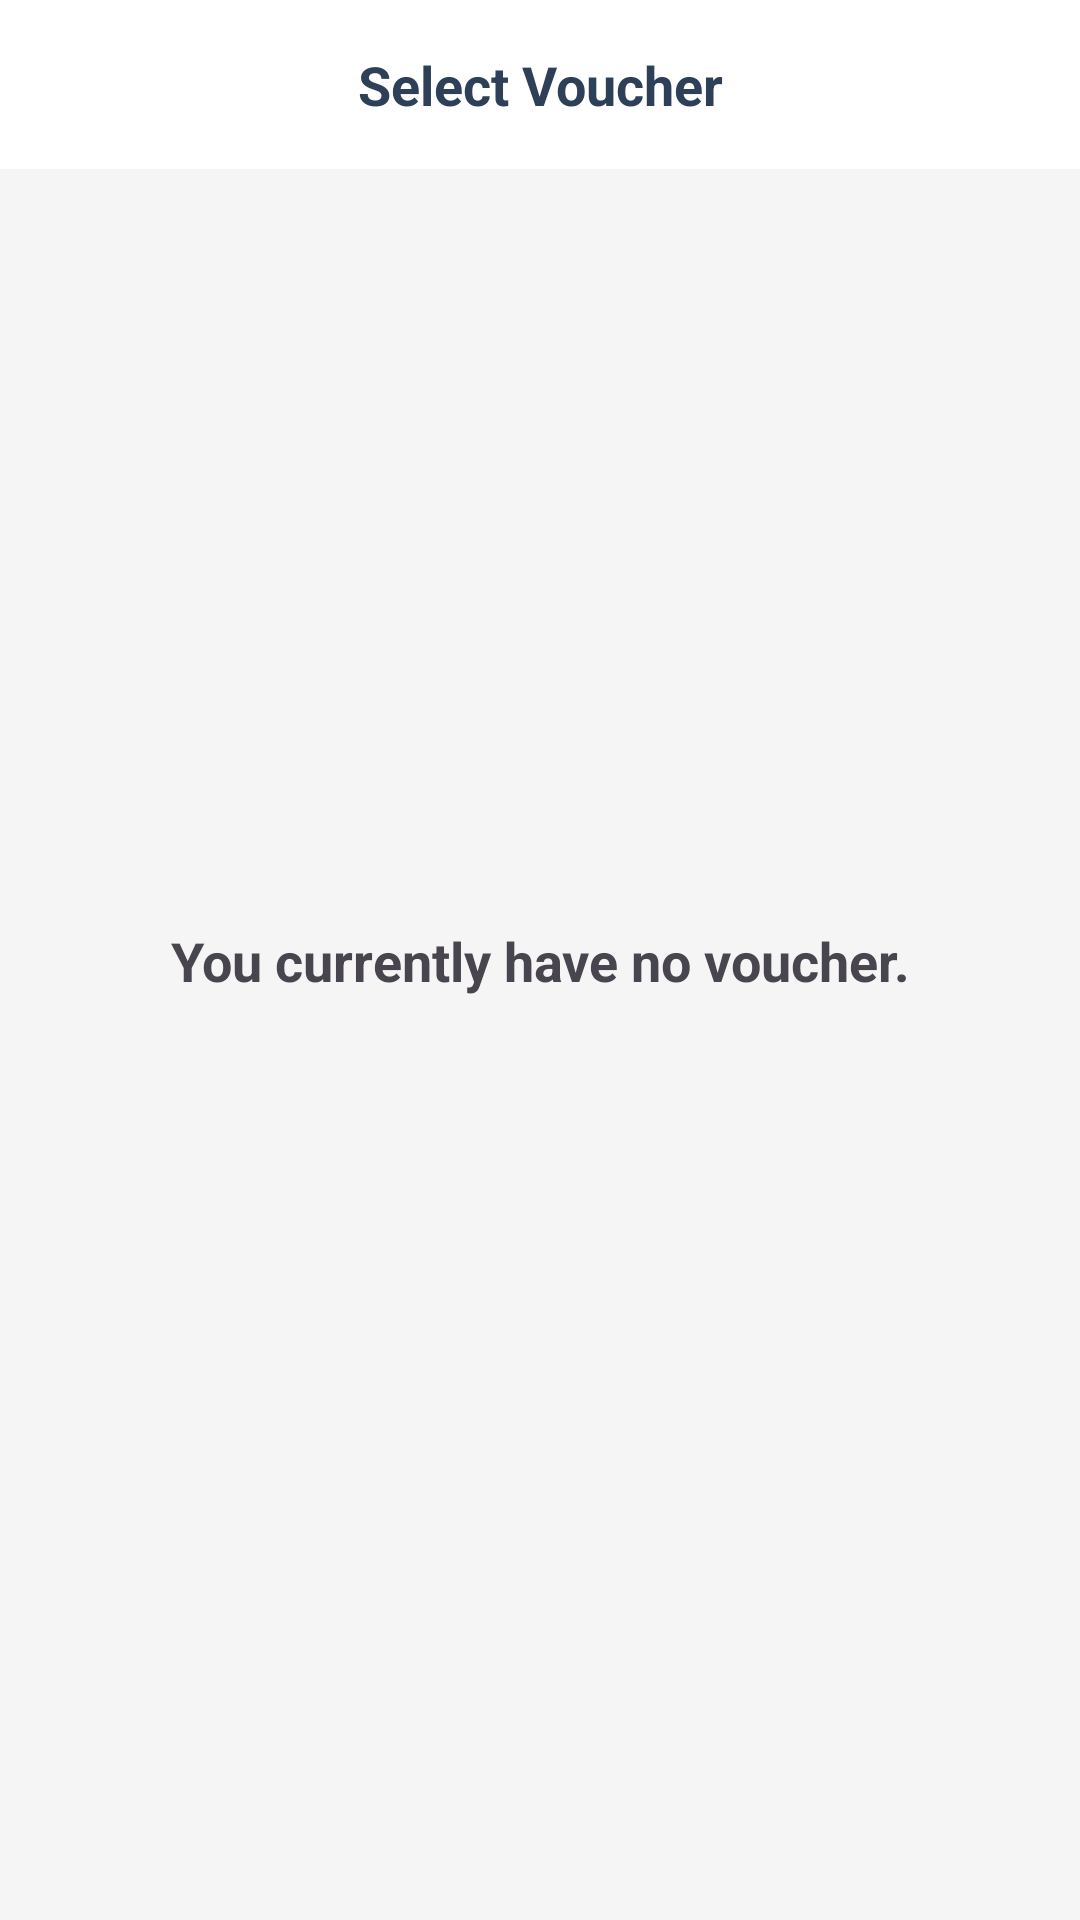

Produce the Android XML layout that renders to this screen, including the resource entries it uses.
<!-- AndroidManifest.xml: application theme Theme.MyFoodApp -->
<!-- res/layout/activity_voucher.xml -->
<?xml version="1.0" encoding="utf-8"?>
<androidx.constraintlayout.widget.ConstraintLayout xmlns:android="http://schemas.android.com/apk/res/android"
    xmlns:app="http://schemas.android.com/apk/res-auto"
    android:layout_width="match_parent"
    android:layout_height="match_parent"
    android:background="#F5F5F5">

    <androidx.constraintlayout.widget.ConstraintLayout
        android:id="@+id/topBar"
        android:layout_width="match_parent"
        android:layout_height="wrap_content"
        android:background="@android:color/white"
        android:padding="16dp"
        app:layout_constraintTop_toTopOf="parent">

        <ImageView
            android:id="@+id/backBtn"
            android:layout_width="wrap_content"
            android:layout_height="wrap_content"
            app:layout_constraintBottom_toBottomOf="parent"
            app:layout_constraintStart_toStartOf="parent"
            app:layout_constraintTop_toTopOf="parent"
            app:srcCompat="@drawable/arrow" />

        <TextView
            android:layout_width="wrap_content"
            android:layout_height="wrap_content"
            android:text="Select Voucher"
            android:textColor="@color/blue_grey"
            android:textSize="18sp"
            android:textStyle="bold"
            app:layout_constraintBottom_toBottomOf="parent"
            app:layout_constraintEnd_toEndOf="parent"
            app:layout_constraintStart_toStartOf="parent"
            app:layout_constraintTop_toTopOf="parent" />
    </androidx.constraintlayout.widget.ConstraintLayout>

    <androidx.recyclerview.widget.RecyclerView
        android:id="@+id/voucherRecyclerView"
        android:layout_width="match_parent"
        android:layout_height="0dp"
        android:paddingTop="8dp"
        app:layout_constraintBottom_toBottomOf="parent"
        app:layout_constraintTop_toBottomOf="@id/topBar" />

    <ProgressBar
        android:id="@+id/progressBar"
        android:layout_width="wrap_content"
        android:layout_height="wrap_content"
        android:visibility="gone"
        app:layout_constraintBottom_toBottomOf="parent"
        app:layout_constraintEnd_toEndOf="parent"
        app:layout_constraintStart_toStartOf="parent"
        app:layout_constraintTop_toTopOf="parent" />

    <TextView
        android:id="@+id/emptyVoucherText"
        android:layout_width="wrap_content"
        android:layout_height="wrap_content"
        android:text="You currently have no voucher."
        android:textStyle="bold"
        android:textSize="18sp"
        android:textAlignment="center"
        app:layout_constraintBottom_toBottomOf="parent"
        app:layout_constraintEnd_toEndOf="parent"
        app:layout_constraintStart_toStartOf="parent"
        app:layout_constraintTop_toTopOf="parent" />
</androidx.constraintlayout.widget.ConstraintLayout>
<!-- resources referenced by this layout -->
<resources>
  <color name="blue_grey">#2E4058</color>
  <style name="Theme.MyFoodApp" parent="Base.Theme.MyFoodApp" />
  <style name="Base.Theme.MyFoodApp" parent="Theme.Material3.DayNight.NoActionBar">
          
          
      </style>
</resources>
